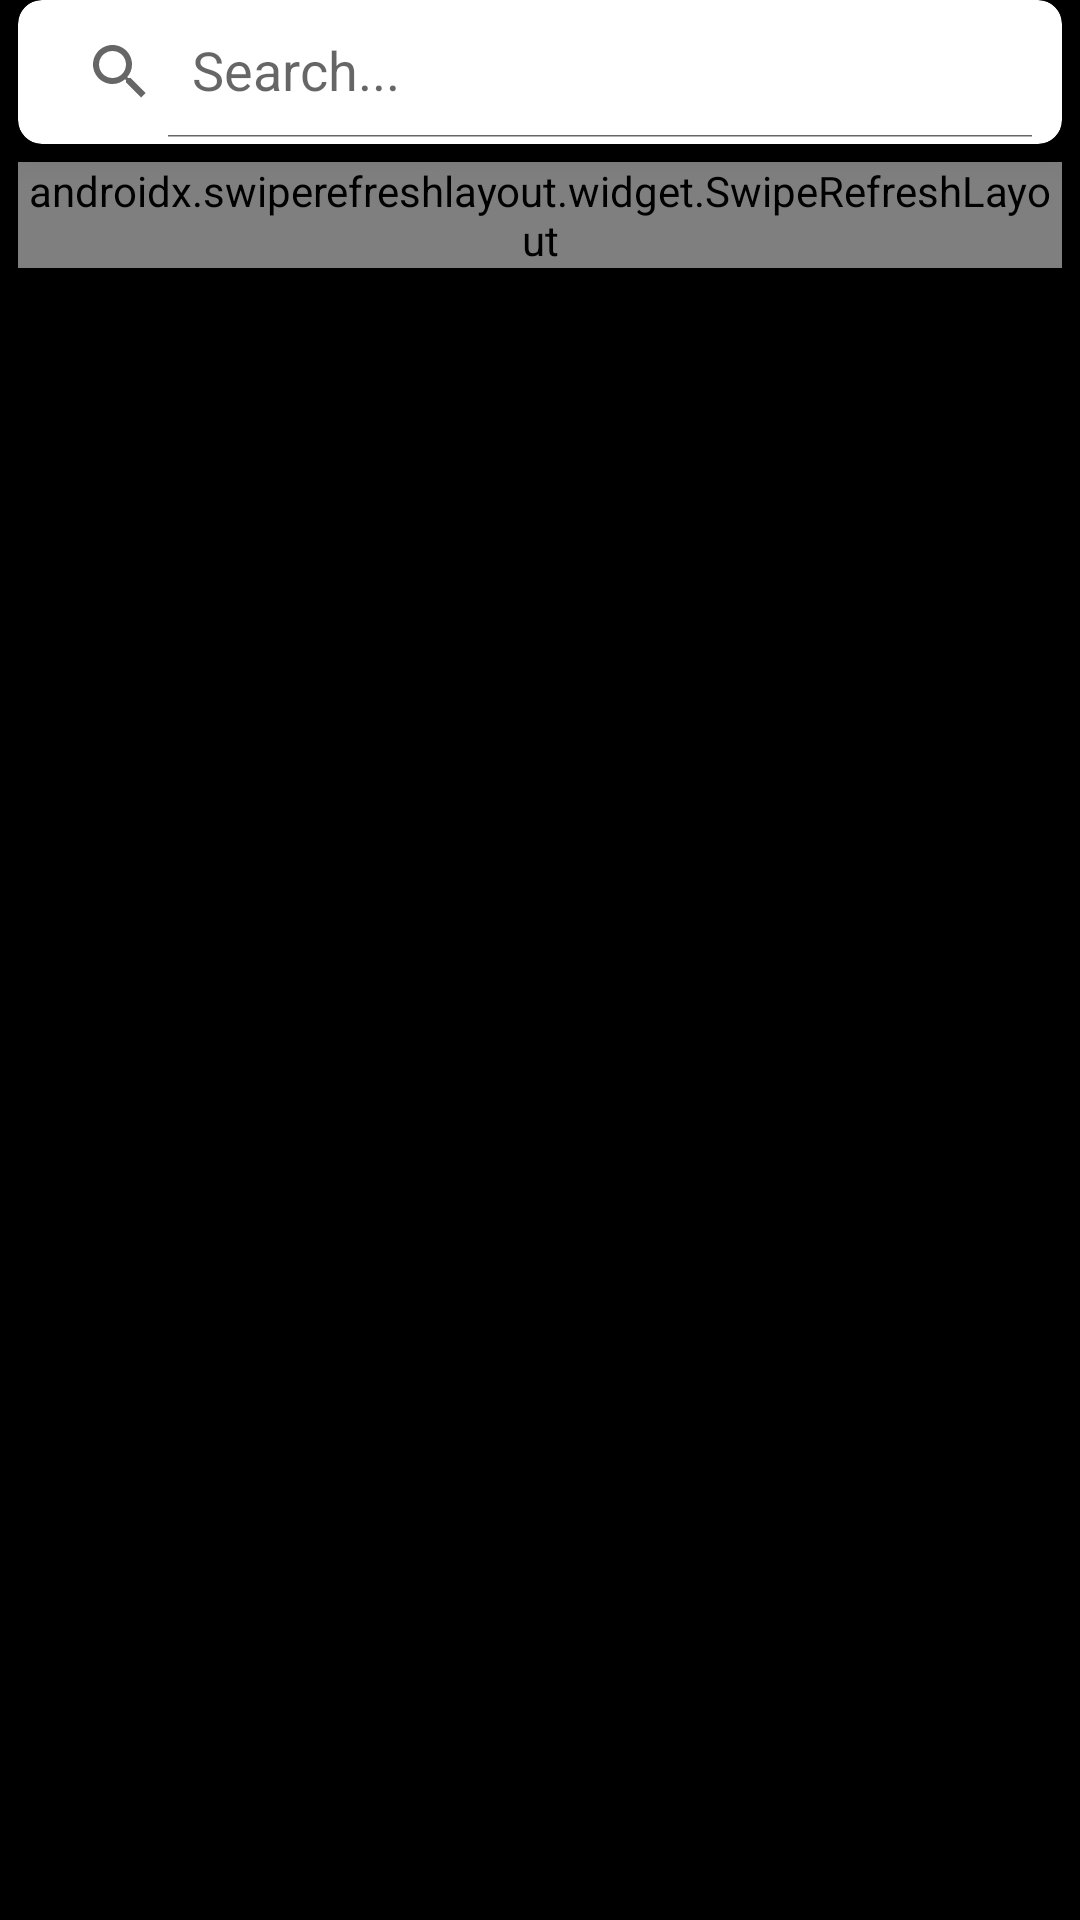

Produce the Android XML layout that renders to this screen, including the resource entries it uses.
<!-- AndroidManifest.xml: application theme WallpaperTheme -->
<!-- res/layout/activity_wallpaper.xml -->
<?xml version="1.0" encoding="utf-8"?>
<androidx.constraintlayout.widget.ConstraintLayout xmlns:android="http://schemas.android.com/apk/res/android"
    xmlns:app="http://schemas.android.com/apk/res-auto"
    xmlns:tools="http://schemas.android.com/tools"
    android:layout_width="match_parent"
    android:layout_height="match_parent"
    tools:context=".mvvm.view.ui.WallpaperActivity"
    android:background="@color/colorPrimary1"
    android:fitsSystemWindows="true">

    <androidx.cardview.widget.CardView
        android:id="@+id/cv_search_view"
        android:layout_width="match_parent"
        android:layout_height="wrap_content"
        android:layout_marginStart="6dp"
        android:layout_marginEnd="6dp"
        android:layout_marginBottom="6dp"
        app:cardCornerRadius="8dp"
        app:cardElevation="8dp"
        app:layout_constraintEnd_toEndOf="parent"
        app:layout_constraintStart_toStartOf="parent"
        app:layout_constraintTop_toTopOf="parent">

        <androidx.appcompat.widget.SearchView
            android:id="@+id/search_view"
            android:layout_width="match_parent"
            android:layout_height="wrap_content"
            app:queryHint="Search..."
            android:focusedByDefault="false"
            android:focusable="false"
            app:iconifiedByDefault="false"
            android:padding="2dp"/>

    </androidx.cardview.widget.CardView>

    <androidx.swiperefreshlayout.widget.SwipeRefreshLayout
        android:id="@+id/swipe_refresh"
        android:layout_width="match_parent"
        android:layout_height="wrap_content"
        android:layout_margin="6dp"
        app:layout_constraintStart_toStartOf="parent"
        app:layout_constraintTop_toBottomOf="@+id/cv_search_view">

        <FrameLayout
            android:layout_width="match_parent"
            android:layout_height="wrap_content">

            <androidx.recyclerview.widget.RecyclerView
                android:id="@+id/rv_wallpaper_list"
                android:layout_width="match_parent"
                android:layout_height="wrap_content"
                tools:itemCount="9"
                tools:layoutManager="androidx.recyclerview.widget.GridLayoutManager"
                tools:listitem="@layout/layout_wallpaper_item"
                tools:spanCount="3" />

            <ProgressBar
                android:id="@+id/activity_progressBar"
                style="?android:attr/progressBarStyle"
                android:layout_width="wrap_content"
                android:layout_height="wrap_content"
                android:layout_marginStart="8dp"
                android:layout_marginTop="16dp"
                android:layout_marginEnd="8dp"
                android:layout_gravity="center"
                android:layout_marginBottom="16dp"
                android:visibility="gone"
                app:layout_constraintBottom_toBottomOf="parent"
                app:layout_constraintEnd_toEndOf="parent"
                app:layout_constraintStart_toStartOf="parent"
                app:layout_constraintTop_toTopOf="parent" />
        </FrameLayout>

    </androidx.swiperefreshlayout.widget.SwipeRefreshLayout>

</androidx.constraintlayout.widget.ConstraintLayout>
<!-- res/layout/layout_wallpaper_item.xml (included above) -->
<?xml version="1.0" encoding="utf-8"?>
<androidx.cardview.widget.CardView xmlns:android="http://schemas.android.com/apk/res/android"
    xmlns:app="http://schemas.android.com/apk/res-auto"
    android:layout_width="125dp"
    android:layout_height="180dp"
    app:cardCornerRadius="6dp">

    <ImageView
        android:id="@+id/iv_item_wallpaper"
        android:layout_width="match_parent"
        android:layout_height="match_parent"
        android:scaleType="center"
        android:src="@mipmap/ic_launcher" />
</androidx.cardview.widget.CardView>
<!-- resources referenced by this layout -->
<resources>
  <color name="colorPrimary1">#000000</color>
  <style name="WallpaperTheme" parent="Theme.AppCompat.Light.NoActionBar">
          <item name="colorPrimary">@color/colorPrimaryDark1</item>
          <item name="colorPrimaryDark">@color/colorPrimary1</item>
          <item name="colorAccent">#00FFFFFF</item>
          <item name="android:windowTranslucentStatus">true</item>
          <item name="android:windowTranslucentNavigation">true</item>
      </style>
  <color name="colorPrimaryDark1">#c5c5c5</color>
</resources>
